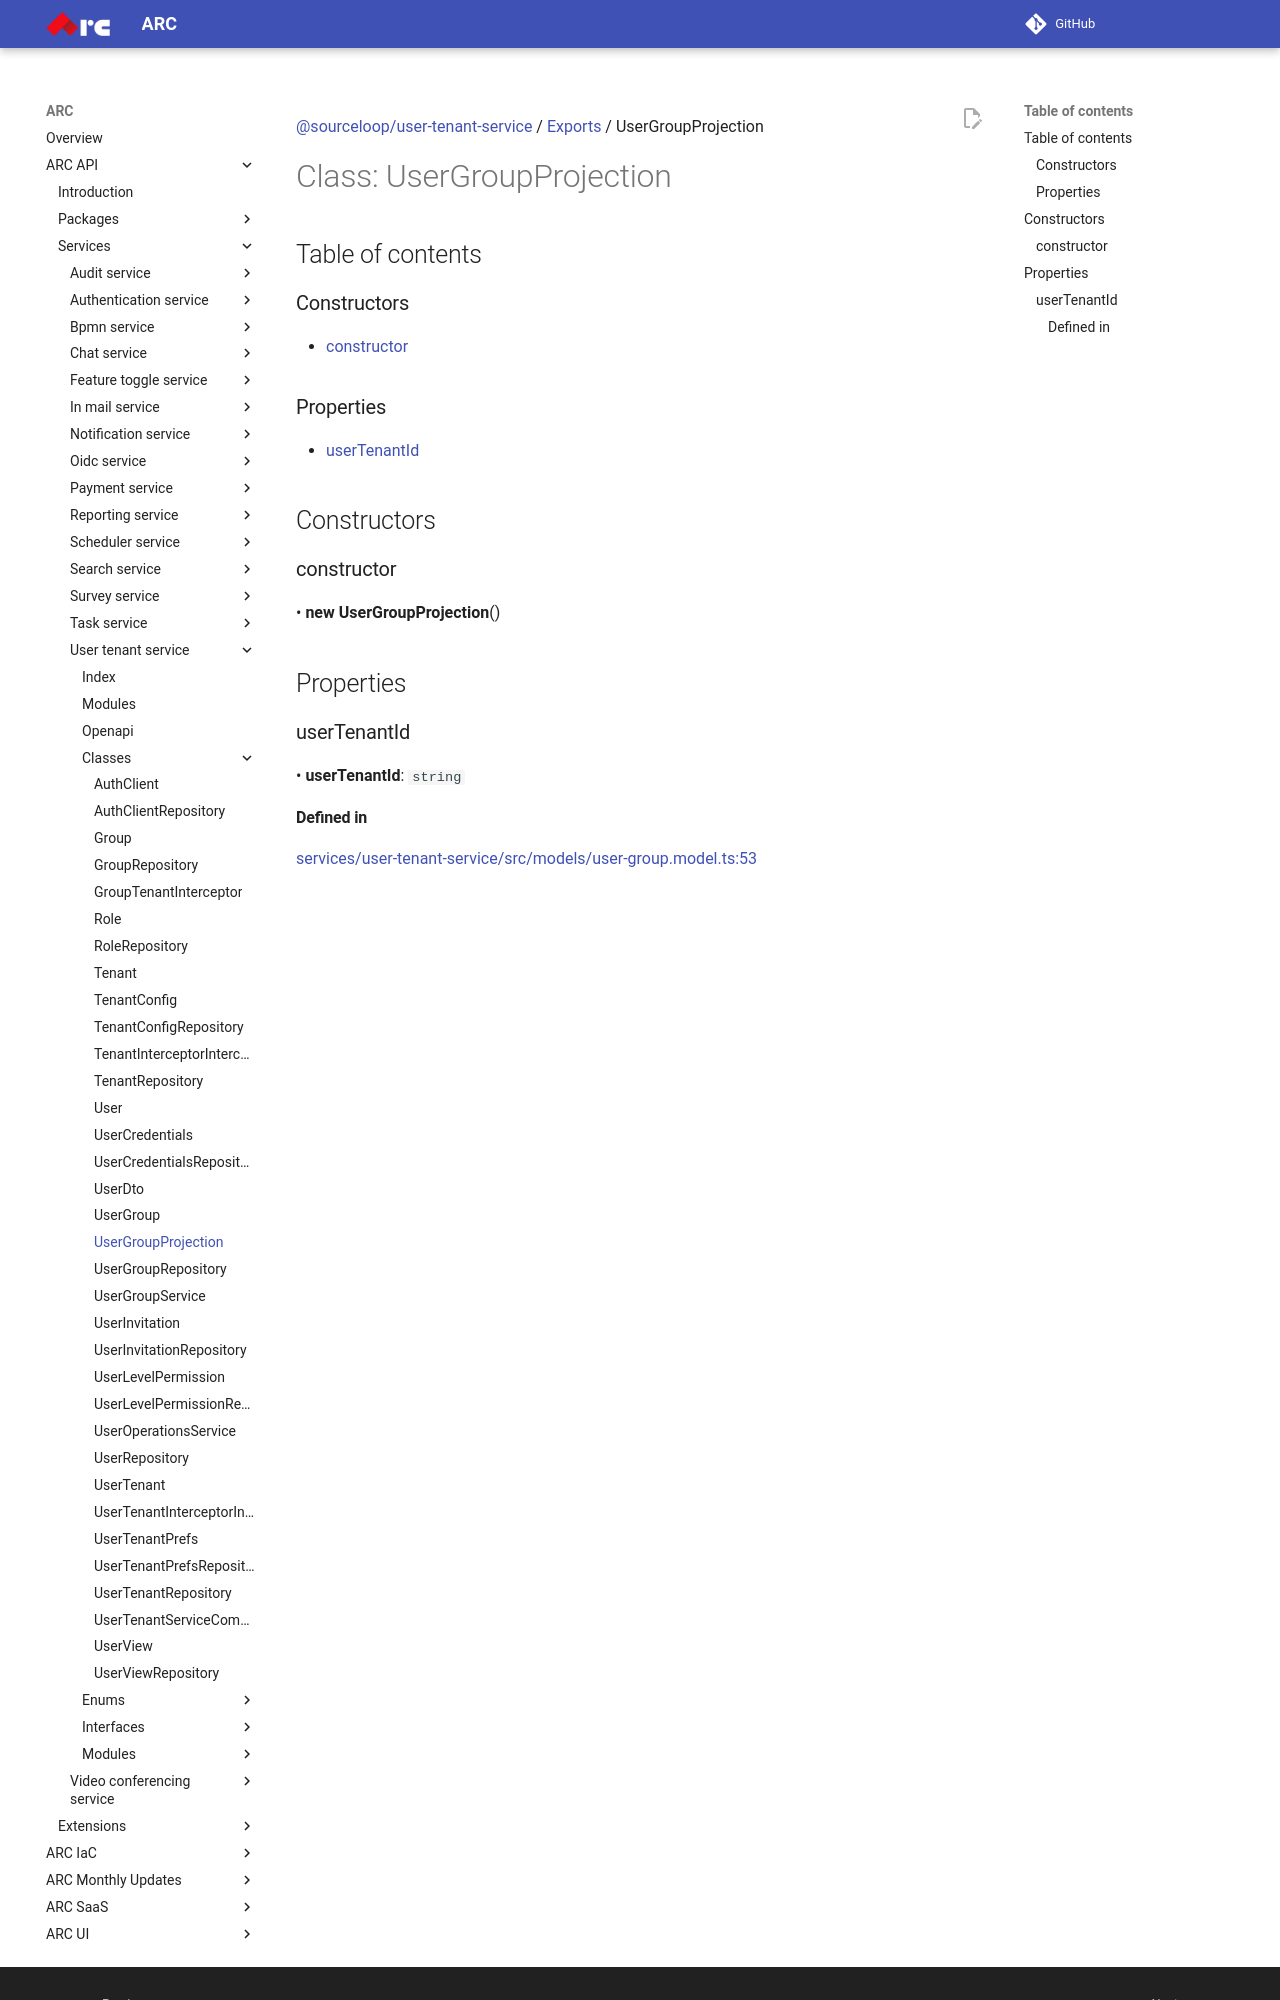

repository: sourcefuse/arc-docs · page: arc-api-docs/services/user-tenant-service/classes/UserGroupProjection/index.html · generator: mkdocs

[@sourceloop/user-tenant-service](../README.md) / [Exports](../modules.md) / UserGroupProjection

# Class: UserGroupProjection

## Table of contents

### Constructors

- [constructor](UserGroupProjection.md#constructor)

### Properties

- [userTenantId](UserGroupProjection.md#usertenantid)

## Constructors

### constructor

• **new UserGroupProjection**()

## Properties

### userTenantId

• **userTenantId**: `string`
